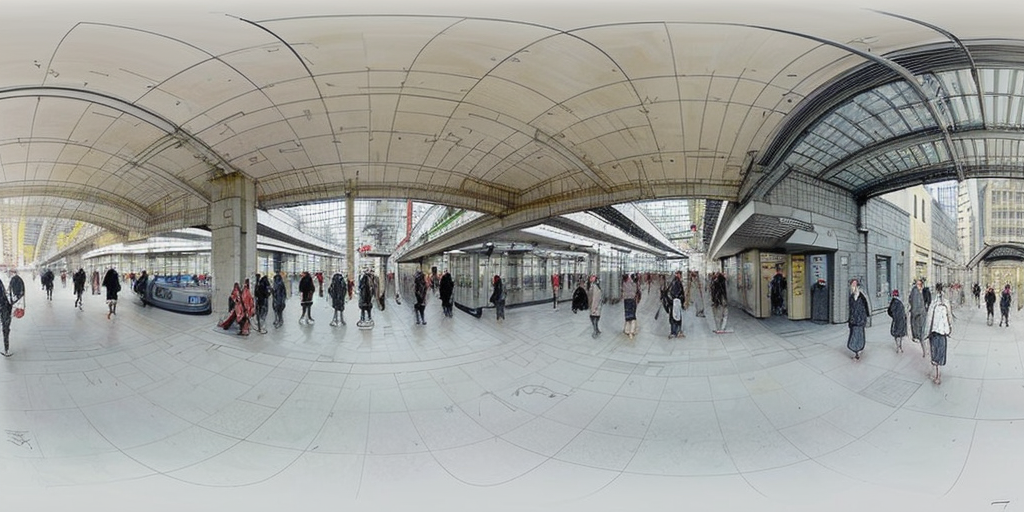
Generation parameters embedded in this image by AUTOMATIC1111 Stable Diffusion web UI or a fork of it (Forge, ...) (PNG 'parameters' text chunk):
architecture sketch, local urban street scape, train station , lots of people, modern design  <lora:EQP_project:1> <lora:mhk_comics:1.3>
Steps: 20, Sampler: DPM++ 2M, Schedule type: Karras, CFG scale: 7, Seed: 4117904534, Size: 1024x512, Model hash: 463d6a9fe8, Model: absolutereality_v181, Lora hashes: "EQP_project: c4576942797c, mhk_comics: 2c39852f02e1", Version: v1.9.3